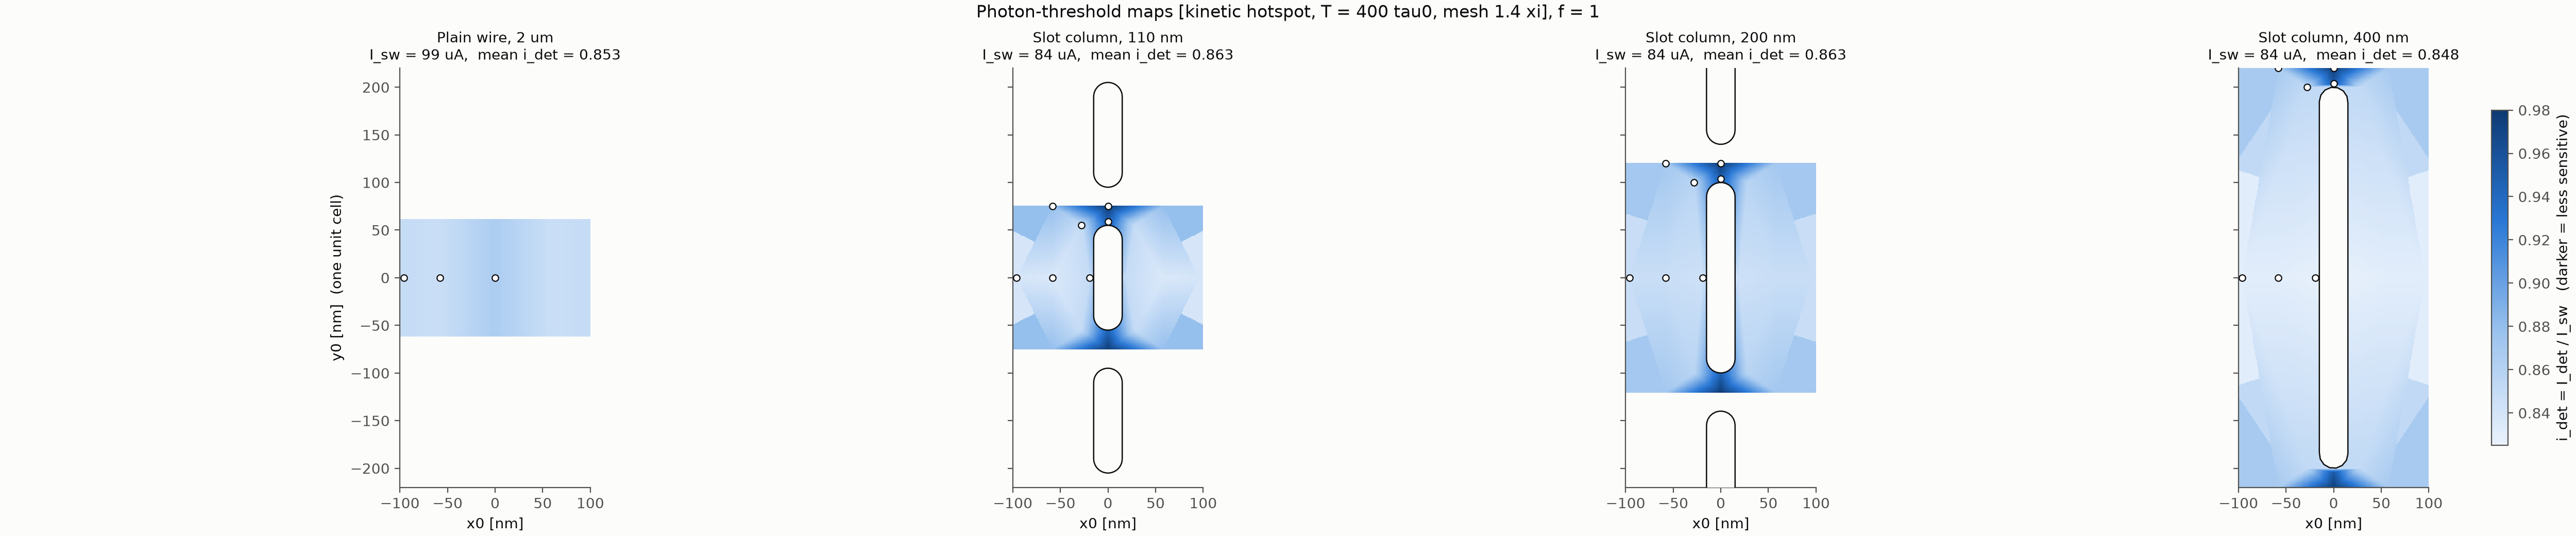

The table this chart was drawn from, first rows:
Geometry, x_nm, y_nm, energy_f, tmax, hotspot, mesh_xi, I_sw_uA, I_det_uA, i_det, flag, n_sims, wall_s, branch, t_trigger
Plain_Wire_2um, -58.0, 0.0, 1.0, 400.0, kinetic, 1.4, 98.72, 83.6, 0.8469, , 8, 348.1, V_trail, 188.0
Plain_Wire_2um, -96.0, 0.0, 1.0, 400.0, kinetic, 1.4, 98.72, 83.87, 0.8496, , 8, 361.2, V_trail, 194.0
Plain_Wire_2um, 0.0, 0.0, 1.0, 400.0, kinetic, 1.4, 98.72, 85.49, 0.866, , 8, 286.9, V_trail, 115.8
Slot_110, -96.0, 0.0, 1.0, 400.0, kinetic, 1.4, 83.5, 70.03, 0.8387, , 8, 294.1, V_trail, 87.0
Slot_110, -58.0, 0.0, 1.0, 400.0, kinetic, 1.4, 83.5, 69.8, 0.8359, , 8, 285.7, V_trail, 74.0
Slot_110, -19.0, 0.0, 1.0, 400.0, kinetic, 1.4, 83.5, 70.95, 0.8496, , 8, 300.7, V_trail, 80.75
Slot_110, 0.0, 59.0, 1.0, 400.0, kinetic, 1.4, 83.5, 79.39, 0.9508, , 8, 245.9, V_trail, 143.2
Slot_110, -58.0, 75.0, 1.0, 400.0, kinetic, 1.4, 83.5, 73.46, 0.8797, , 8, 276.0, V_trail, 96.5
Slot_110, 0.0, 75.0, 1.0, 400.0, kinetic, 1.4, 83.5, 81.68, 0.9781, , 8, 242.3, V_peak, 174.3
Slot_200, -96.0, 0.0, 1.0, 400.0, kinetic, 1.4, 83.5, 70.72, 0.8469, , 8, 294.5, V_trail, 71.25
Slot_200, -58.0, 0.0, 1.0, 400.0, kinetic, 1.4, 83.5, 70.72, 0.8469, , 8, 302.5, V_peak, 61.18
Slot_200, -19.0, 0.0, 1.0, 400.0, kinetic, 1.4, 83.5, 70.49, 0.8441, , 8, 309.1, V_trail, 72.5
Slot_200, 0.0, 104.0, 1.0, 400.0, kinetic, 1.4, 83.5, 79.39, 0.9508, , 8, 239.1, V_trail, 142.2
Slot_200, -58.0, 120.0, 1.0, 400.0, kinetic, 1.4, 83.5, 72.77, 0.8715, , 8, 308.1, V_trail, 89.5
Slot_200, 0.0, 120.0, 1.0, 400.0, kinetic, 1.4, 83.5, 81.68, 0.9781, , 8, 227.8, V_peak, 169.1
Slot_400, -96.0, 0.0, 1.0, 400.0, kinetic, 1.4, 83.5, 69.35, 0.8305, , 8, 311.9, V_peak, 70.4
Slot_400, -58.0, 0.0, 1.0, 400.0, kinetic, 1.4, 83.5, 69.35, 0.8305, , 8, 296.4, V_peak, 61.67
Slot_400, 0.0, 204.0, 1.0, 400.0, kinetic, 1.4, 83.5, 79.62, 0.9535, , 8, 224.8, V_trail, 130.8
Slot_400, -19.0, 0.0, 1.0, 400.0, kinetic, 1.4, 83.5, 69.12, 0.8277, , 8, 302.2, V_peak, 71.54
Slot_400, -58.0, 220.0, 1.0, 400.0, kinetic, 1.4, 83.5, 72.54, 0.8688, , 8, 263.3, V_trail, 84.0
Slot_400, 0.0, 220.0, 1.0, 400.0, kinetic, 1.4, 83.5, 81.68, 0.9781, , 8, 218.9, V_peak, 174.4
Plain_Wire_2um, -96.0, 0.0, 0.35, 400.0, kinetic, 1.4, 98.72, 92.24, 0.9344, , 8, 274.0, V_trail, 155.8
Plain_Wire_2um, -96.0, 0.0, 0.6, 400.0, kinetic, 1.4, 98.72, 85.22, 0.8633, , 8, 332.0, V_trail, 264.2
Plain_Wire_2um, -58.0, 0.0, 0.6, 400.0, kinetic, 1.4, 98.72, 90.35, 0.9152, , 8, 317.4, V_trail, 137.0
Plain_Wire_2um, -58.0, 0.0, 0.35, 400.0, kinetic, 1.4, 98.72, 95.21, 0.9645, , 8, 292.3, V_trail, 129.2
Plain_Wire_2um, 0.0, 0.0, 0.35, 400.0, kinetic, 1.4, 98.72, 96.29, 0.9754, , 8, 290.8, V_peak, 24.13
Plain_Wire_2um, 0.0, 0.0, 0.6, 400.0, kinetic, 1.4, 98.72, 92.51, 0.9371, , 8, 310.4, V_trail, 108.0
Slot_110, -58.0, 0.0, 0.35, 400.0, kinetic, 1.4, 83.5, 79.85, 0.9562, , 8, 815.3, V_peak, 116
Slot_110, -58.0, 75.0, 0.35, 400.0, kinetic, 1.4, 83.5, 82.59, 0.9891, , 8, 823.6, V_trail, 229.8
Slot_110, -96.0, 0.0, 0.35, 400.0, kinetic, 1.4, 83.5, 78.48, 0.9398, , 8, 874.4, V_trail, 116.2
Slot_110, -96.0, 0.0, 0.6, 400.0, kinetic, 1.4, 83.5, 72.54, 0.8688, , 8, 904.4, V_trail, 161.8
Slot_110, -58.0, 0.0, 0.6, 400.0, kinetic, 1.4, 83.5, 75.06, 0.8988, , 8, 907.1, V_trail, 126.8
Slot_110, -19.0, 0.0, 0.6, 400.0, kinetic, 1.4, 83.5, 72.54, 0.8688, , 8, 907.6, V_trail, 166.8
Slot_110, -19.0, 0.0, 0.35, 400.0, kinetic, 1.4, 83.5, 77.8, 0.9316, , 8, 932.5, V_trail, 124.8
Slot_110, -58.0, 75.0, 0.6, 400.0, kinetic, 1.4, 83.5, 80.08, 0.959, , 8, 967.5, V_trail, 118.8
Slot_110, -28.0, 55.0, 1.0, 400.0, kinetic, 1.4, 83.5, 70.95, 0.8496, , 8, 1050, V_trail, 157.0
Slot_110, 0.0, 75.0, 0.35, 400.0, kinetic, 1.4, 83.5, 83.5, 1.0, at_wall, 8, 769.3, , 
Slot_110, 0.0, 75.0, 0.6, 400.0, kinetic, 1.4, 83.5, 82.82, 0.9918, , 8, 917.1, V_peak, 218.0
Slot_200, -58.0, 0.0, 0.35, 400.0, kinetic, 1.4, 83.5, 79.39, 0.9508, , 8, 897.3, V_peak, 103.2
Slot_200, -96.0, 0.0, 0.35, 400.0, kinetic, 1.4, 83.5, 77.8, 0.9316, , 8, 909.9, V_trail, 110.0
Slot_200, -58.0, 0.0, 0.6, 400.0, kinetic, 1.4, 83.5, 74.37, 0.8906, , 8, 922.9, V_peak, 94.68
Slot_200, -19.0, 0.0, 0.35, 400.0, kinetic, 1.4, 83.5, 77.57, 0.9289, , 8, 968.8, V_trail, 112.8
Slot_200, -96.0, 0.0, 0.6, 400.0, kinetic, 1.4, 83.5, 72.77, 0.8715, , 8, 1083, V_trail, 99.75
Slot_200, -19.0, 0.0, 0.6, 400.0, kinetic, 1.4, 83.5, 72.77, 0.8715, , 8, 1109, V_trail, 103.5
Slot_200, -28.0, 100.0, 1.0, 400.0, kinetic, 1.4, 83.5, 71.63, 0.8578, , 8, 1068, V_trail, 86.5
Slot_200, -58.0, 120.0, 0.6, 400.0, kinetic, 1.4, 83.5, 79.62, 0.9535, , 8, 760.5, V_peak, 108.6
Slot_200, 0.0, 120.0, 0.35, 400.0, kinetic, 1.4, 83.5, 83.28, 0.9973, , 8, 668.4, V_peak, 24.05
Slot_200, -58.0, 120.0, 0.35, 400.0, kinetic, 1.4, 83.5, 82.36, 0.9863, , 8, 760.0, V_peak, 166
Slot_200, 0.0, 120.0, 0.6, 400.0, kinetic, 1.4, 83.5, 82.82, 0.9918, , 8, 734.5, V_peak, 200.2
Slot_400, -96.0, 0.0, 0.35, 400.0, kinetic, 1.4, 83.5, 77.11, 0.9234, , 8, 745.6, V_trail, 115.5
Slot_400, -58.0, 0.0, 0.6, 400.0, kinetic, 1.4, 83.5, 73.46, 0.8797, , 8, 768.0, V_peak, 102.8
Slot_400, -96.0, 0.0, 0.6, 400.0, kinetic, 1.4, 83.5, 72.32, 0.866, , 8, 901.5, V_trail, 87.75
Slot_400, -58.0, 0.0, 0.35, 400.0, kinetic, 1.4, 83.5, 78.71, 0.9426, , 8, 735.6, V_peak, 116.9
Slot_400, -19.0, 0.0, 0.6, 400.0, kinetic, 1.4, 83.5, 72.32, 0.866, , 8, 812.1, V_trail, 88.25
Slot_400, -19.0, 0.0, 0.35, 400.0, kinetic, 1.4, 83.5, 77.11, 0.9234, , 8, 652.0, V_trail, 123.2
Slot_400, -58.0, 220.0, 0.6, 400.0, kinetic, 1.4, 83.5, 79.17, 0.948, , 8, 598.1, V_trail, 121.0
Slot_400, -58.0, 220.0, 0.35, 400.0, kinetic, 1.4, 83.5, 82.13, 0.9836, , 8, 553.8, V_trail, 189.5
Slot_400, -28.0, 200.0, 1.0, 400.0, kinetic, 1.4, 83.5, 71.17, 0.8523, , 8, 641.7, V_trail, 77.5
Slot_400, 0.0, 220.0, 0.35, 400.0, kinetic, 1.4, 83.5, 83.5, 1.0, at_wall, 8, 399.4, , 
Slot_400, 0.0, 220.0, 0.6, 400.0, kinetic, 1.4, 83.5, 82.82, 0.9918, , 8, 449.9, V_peak, 24.09
